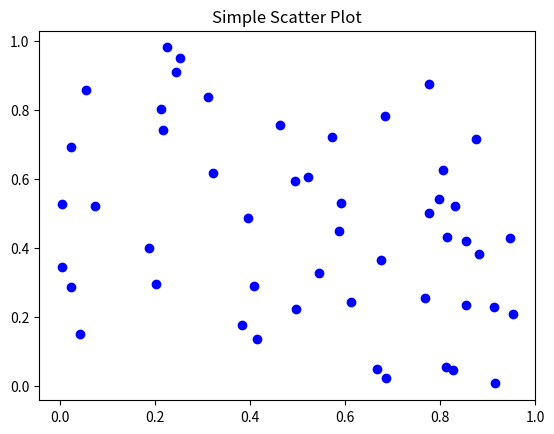

Write Python code to recreate this figure.
import numpy as np
import matplotlib.pyplot as plt

plt.figure()
x_scatter = np.random.rand(50)
y_scatter = np.random.rand(50)
plt.scatter(x_scatter, y_scatter, marker='o', color='blue')
plt.title('Simple Scatter Plot')
plt.show()
